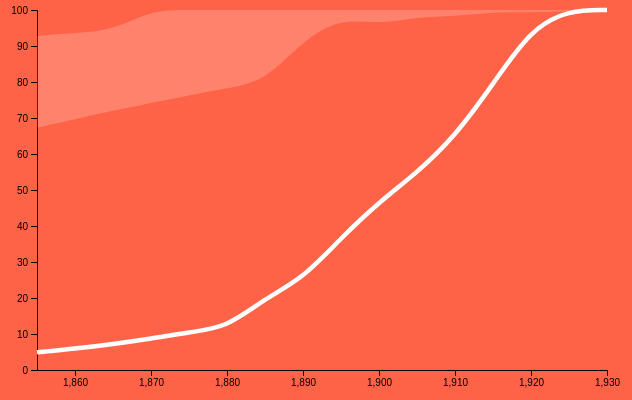
D3 v5 page, settled after 360 driven frames (6 s of simulated time); the page loaded 1 data file(s).



// set the dimensions and margins of the graph
const margin = {top: 10, right: 30, bottom: 30, left: 60},
    width = 660 - margin.left - margin.right,
    height = 400 - margin.top - margin.bottom;

// append the svg object to the body of the page
const svg = d3.select("#my_dataviz")
  .append("svg")
    .attr("width", width + margin.left + margin.right)
    .attr("height", height + margin.top + margin.bottom)
  .append("g")
    .attr("transform", `translate(${margin.left},${margin.top})`);

//Read the data
d3.csv("data_IC-7.csv").then(function(data) {

    // Add X axis --> it is a date format
    const x = d3.scaleLinear()
      .domain([1855,1930])
      .range([ 0, width ]);
    svg.append("g")
      .attr("transform", `translate(0, ${height})`)
//      .call(d3.axisBottom(x));
      .call(d3.axisBottom(x).ticks().tickSizeOuter(0));

    // Add Y axis
    const y = d3.scaleLinear()
      .domain([0, 100])
      .range([ height, 0 ]);
    svg.append("g")
      .call(d3.axisLeft(y));

    // Show confidence interval
    svg.append("path")
      .datum(data)
      .attr("fill", "white")
      .attr("fill-opacity", .2)
      .attr("stroke", "none")
      .attr("d", d3.area()
        .x(function(d) { return x(d.x) })
        .y0(function(d) { return y(d.CI_right) })
        .y1(function(d) { return y(d.CI_left) })
        .curve(d3.curveBasis)
        )

    // Add the line
    svg
      .append("path")
      .datum(data)
      .attr("fill", "none")
      .attr("stroke", "white")
      .attr("stroke-width", 4.5)
      .attr("d", d3.line()
        .x(function(d) { return x(d.x) })
        .y(function(d) { return y(d.y) })
        .curve(d3.curveBasis)
        )

})


### data: data_IC-7.csv
x, y, CI_left, CI_right
1855, 4.9, 67.3, 92.8
1860, 5.9, 69.7, 93.6
1865, 7.2, 72, 94.3
1870, 8.7, 74.2, 100
1875, 10.5, 76.3, 100
1880, 11.8, 78.3, 100
1885, 19.9, 80.2, 100
1890, 25.4, 91.5, 100
1895, 36.7, 97.8, 100
1900, 46.6, 96, 100
1905, 54.8, 98.1, 100
1910, 64.9, 98.2, 100
1915, 79.4, 99.5, 100
1920, 94.8, 99.3, 100
1925, 100, 99.7, 100
1930, 100, 100, 100